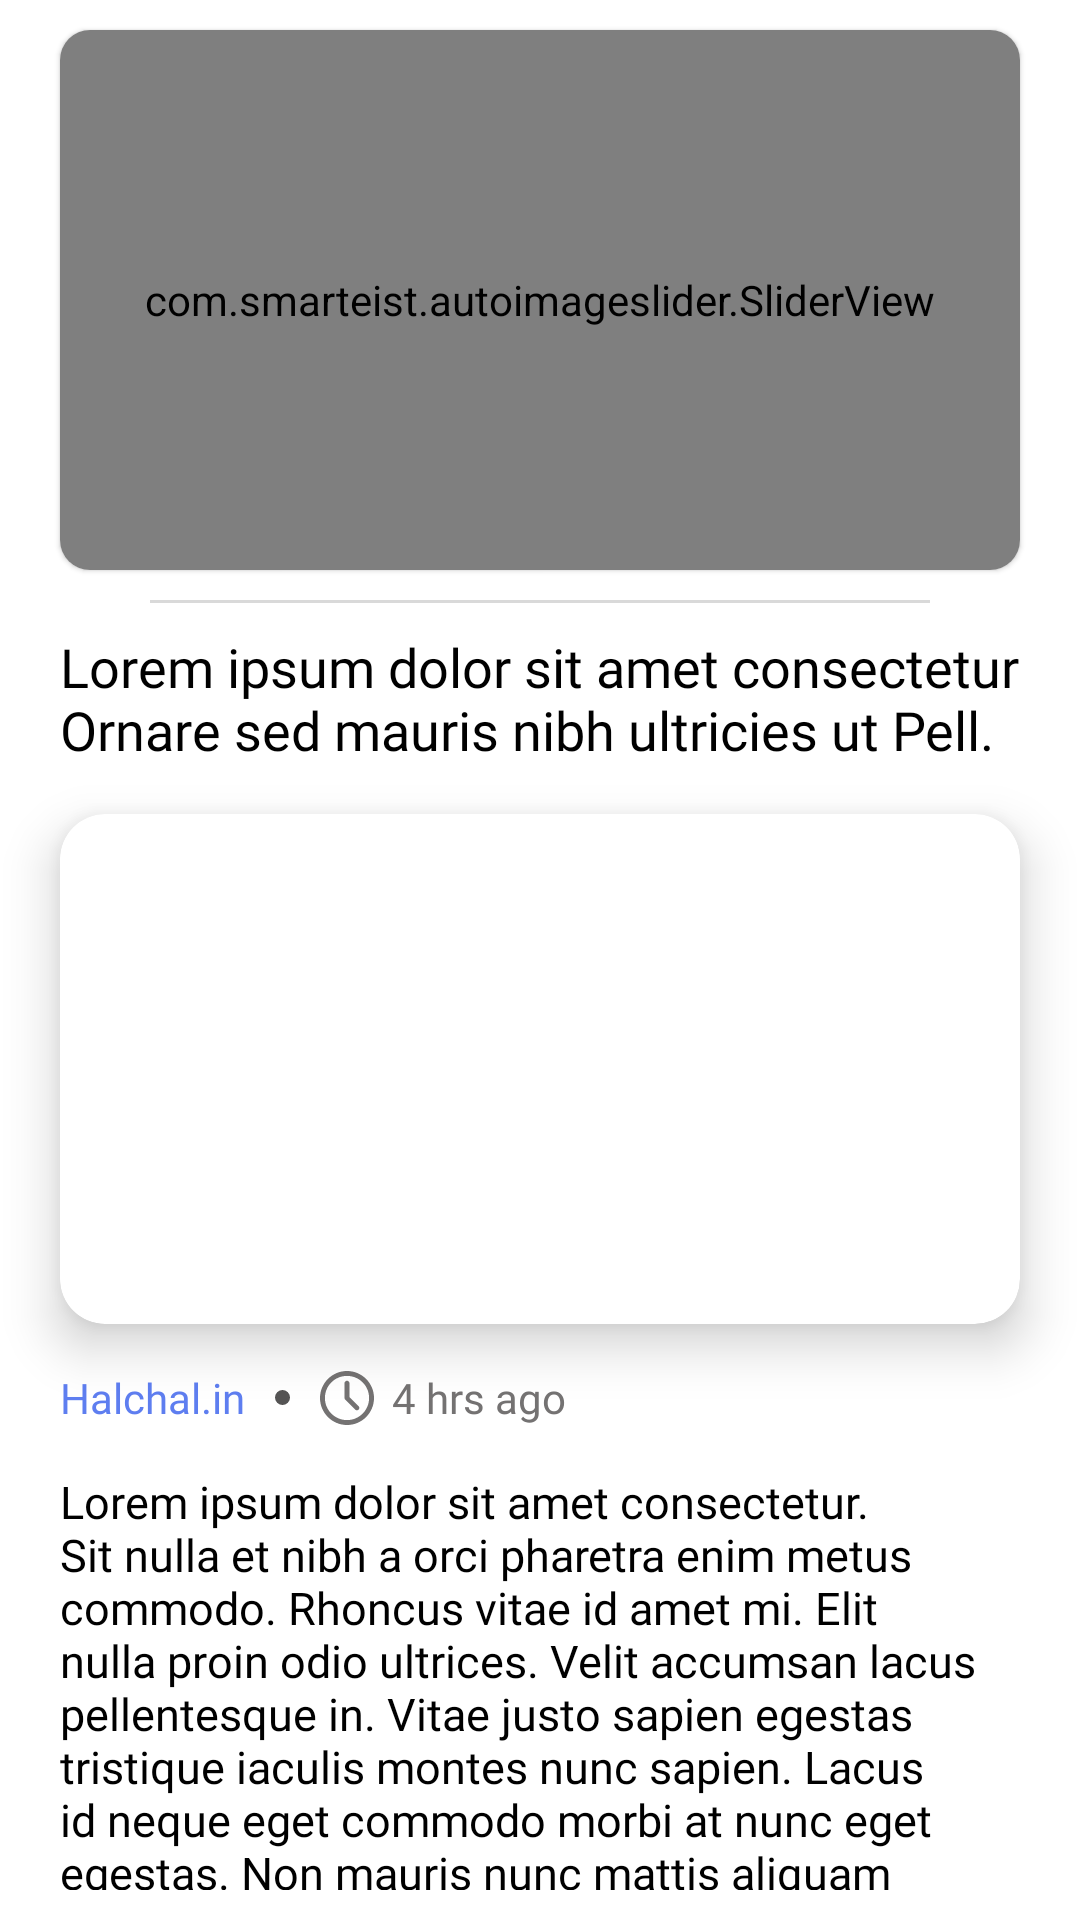

This screen was rendered from an Android layout file. Write that file and the resources it references.
<!-- AndroidManifest.xml: application theme Theme.Halchalin -->
<!-- res/layout/fragment_detailed_remote.xml -->
<?xml version="1.0" encoding="utf-8"?>
<androidx.constraintlayout.widget.ConstraintLayout xmlns:android="http://schemas.android.com/apk/res/android"
    xmlns:app="http://schemas.android.com/apk/res-auto"
    xmlns:tools="http://schemas.android.com/tools"
    android:layout_width="match_parent"
    android:layout_height="wrap_content"
    android:layout_marginHorizontal="10dp"
    android:layout_marginTop="2dp"
    android:layout_marginBottom="10dp"
    android:paddingBottom="10dp"
    tools:context=".presentation.ui.home.reports.remote.DetailedRemoteFragment">
    >


    <ProgressBar
        android:id="@+id/progCons"
        android:layout_width="wrap_content"
        android:layout_height="wrap_content"
        android:visibility="gone"
        app:layout_constraintTop_toTopOf="parent"
        app:layout_constraintLeft_toLeftOf="parent"
        app:layout_constraintRight_toRightOf="parent"
        app:layout_constraintBottom_toBottomOf="parent"/>

    <androidx.core.widget.NestedScrollView
        android:layout_width="match_parent"
        android:id="@+id/mainCons"
        app:layout_constraintTop_toTopOf="parent"
        android:layout_height="0dp"
        >

    <androidx.constraintlayout.widget.ConstraintLayout
        android:layout_width="match_parent"
        android:layout_marginBottom="40dp"
        android:layout_height="wrap_content">



        <com.google.android.material.card.MaterialCardView
            android:id="@+id/cvTopAds"
            android:layout_width="match_parent"
            android:layout_height="wrap_content"
            android:layout_marginTop="10dp"
            android:layout_marginHorizontal="20dp"
            app:cardCornerRadius="10dp"
            app:layout_constraintLeft_toLeftOf="parent"
            app:layout_constraintTop_toTopOf="parent"
            app:layout_constraintRight_toRightOf="parent"
            >

            <com.smarteist.autoimageslider.SliderView
                android:id="@+id/ivTopAds"
                android:layout_width="match_parent"
                android:layout_height="180dp"
                app:sliderAnimationDuration="2000"
                app:sliderAutoCycleDirection="back_and_forth"
                app:sliderAutoCycleEnabled="true"
                app:sliderIndicatorAnimationDuration="100"
                app:sliderIndicatorGravity="center_horizontal|bottom"
                app:sliderIndicatorMargin="15dp"
                app:sliderIndicatorOrientation="horizontal"
                app:sliderIndicatorPadding="3dp"
                app:sliderIndicatorRadius="2dp"
                app:sliderIndicatorSelectedColor="#5A5A5A"
                app:sliderIndicatorUnselectedColor="#FFF"
                app:sliderScrollTimeInSec="0"
                app:sliderStartAutoCycle="true" />

        </com.google.android.material.card.MaterialCardView>

        <View
            android:layout_width="0dp"
            android:layout_height="1dp"
            android:layout_marginLeft="20dp"
            app:layout_constraintTop_toBottomOf="@id/cvTopAds"
            android:layout_marginHorizontal="50dp"
            app:layout_constraintRight_toRightOf="parent"
            app:layout_constraintLeft_toLeftOf="parent"
            android:layout_marginTop="10dp"
            android:background="#d9d9d9"/>

    <com.google.android.material.card.MaterialCardView
        android:id="@+id/cvNews"
        android:layout_width="match_parent"
        android:layout_height="170dp"
        android:layout_marginHorizontal="20dp"
        android:layout_marginTop="16dp"
        app:cardCornerRadius="15dp"
        app:cardElevation="10dp"
        app:layout_constraintLeft_toLeftOf="parent"
        app:layout_constraintRight_toRightOf="parent"
        app:layout_constraintTop_toBottomOf="@id/tvHeadline"
        >

        <ImageView
            android:id="@+id/ivNews"
            android:layout_width="match_parent"
            android:layout_height="170dp"
            android:scaleType="centerCrop"
            app:layout_constraintLeft_toLeftOf="parent"
            app:layout_constraintRight_toRightOf="parent"
            app:layout_constraintTop_toTopOf="parent" />

    </com.google.android.material.card.MaterialCardView>

    <TextView
        android:id="@+id/tvHeadline"
        android:layout_width="match_parent"
        android:layout_height="wrap_content"
        android:layout_marginHorizontal="20dp"
        android:layout_marginTop="20dp"
        android:fontFamily="@font/roboto_bold"
        android:text="Lorem ipsum dolor sit amet consectetur Ornare sed mauris nibh ultricies ut Pell."
        android:textColor="@color/black"
        android:textSize="18sp"
        app:layout_constraintLeft_toLeftOf="parent"
        app:layout_constraintRight_toRightOf="parent"
        app:layout_constraintTop_toBottomOf="@id/cvTopAds"
        />




    <androidx.constraintlayout.widget.ConstraintLayout
        android:id="@+id/cvUtils"
        android:layout_width="match_parent"
        android:layout_height="wrap_content"
        android:layout_marginHorizontal="20dp"
        android:layout_marginTop="15dp"
        app:layout_constraintLeft_toLeftOf="parent"
        app:layout_constraintTop_toBottomOf="@id/cvNews">

        <TextView
            android:id="@+id/tvSource"
            android:layout_width="wrap_content"
            android:layout_height="wrap_content"
            android:fontFamily="@font/roboto_bold"
            android:text="Halchal.in"
            android:textColor="#5E7EF0"
            android:textSize="14sp"
            app:layout_constraintBottom_toBottomOf="parent"
            app:layout_constraintLeft_toLeftOf="parent"
            app:layout_constraintTop_toTopOf="parent" />

        <View
            android:id="@+id/circle"
            android:layout_width="5dp"
            android:layout_height="5dp"
            android:layout_marginHorizontal="10dp"
            android:background="@drawable/circle"
            app:layout_constraintBottom_toBottomOf="parent"
            app:layout_constraintLeft_toRightOf="@id/tvSource"
            app:layout_constraintTop_toTopOf="parent" />


        <View
            android:id="@+id/time"
            android:layout_width="18dp"
            android:layout_height="18dp"

            android:layout_marginHorizontal="10dp"
            android:background="@drawable/clock"
            app:layout_constraintBottom_toBottomOf="parent"
            app:layout_constraintLeft_toRightOf="@id/circle"
            app:layout_constraintTop_toTopOf="parent"

            />

        <TextView
            android:id="@+id/tvTime"
            android:layout_width="wrap_content"
            android:layout_height="wrap_content"
            android:layout_marginHorizontal="6dp"
            android:fontFamily="@font/roboto_regular"
            android:text="4 hrs ago"
            android:textColor="#747272"
            android:textSize="14sp"
            app:layout_constraintBottom_toBottomOf="@id/time"
            app:layout_constraintLeft_toRightOf="@id/time"
            app:layout_constraintTop_toTopOf="@id/time" />


    </androidx.constraintlayout.widget.ConstraintLayout>

    <TextView
        android:id="@+id/tvDesc"
        android:layout_width="match_parent"
        android:layout_height="wrap_content"
        app:layout_constraintLeft_toLeftOf="parent"
        app:layout_constraintRight_toRightOf="parent"
        android:layout_marginHorizontal="20dp"
        android:layout_marginTop="15dp"
        app:layout_constraintBottom_toBottomOf="parent"
        android:fontFamily="@font/roboto_regular"
        android:textColor="#000000"
        android:textSize="15sp"
        android:layout_marginBottom="80dp"
        android:text="Lorem ipsum dolor sit amet consectetur. Sit nulla et nibh a orci pharetra enim metus commodo. Rhoncus vitae id amet mi. Elit nulla proin odio ultrices. Velit accumsan lacus pellentesque in. Vitae justo sapien egestas tristique iaculis montes nunc sapien. Lacus id neque eget commodo morbi at nunc eget egestas.
Non mauris nunc mattis aliquam et morbi in accumsan. Mauris congue ut interdum sit proin aliquet ut id ipsum. Eget ornare nisl aenean malesuada nullam vulputate. Viverra blandit nulla urna in sed. Pretium amet eget scelerisque pretium. Tempus in libero tempor semper nunc quam. Vitae elementum fermentum eu eu vel tristique. Nisl amet dui vestibulum nam faucibus diam consequat euismod. Sit lacus faucibus sed netus scelerisque aliquet. Feugiat nibh semper enim volutpat felis aliquam quam ante. Placerat ultrices neque at id arcu. Sollicitudin dolor ut imperdiet nisi a scelerisque donec nam tortor."
        app:layout_constraintTop_toBottomOf="@id/cvUtils" />



</androidx.constraintlayout.widget.ConstraintLayout>
    </androidx.core.widget.NestedScrollView></androidx.constraintlayout.widget.ConstraintLayout>
<!-- resources referenced by this layout -->
<resources>
  <color name="black">#FF000000</color>
  <!-- drawable circle (drawable) -->
  <?xml version="1.0" encoding="utf-8"?>
  <shape xmlns:android="http://schemas.android.com/apk/res/android"
      android:shape="oval">
      <solid
          android:color="#555454"/>
  </shape>
  <!-- drawable clock (drawable) -->
  <vector xmlns:android="http://schemas.android.com/apk/res/android"
      android:width="20dp"
      android:height="20dp"
      android:viewportWidth="20"
      android:viewportHeight="20">
    <path
        android:pathData="M10.005,0C4.493,0 0,4.487 0,9.997C0,15.508 4.494,20 10.005,20C15.515,20 20,15.508 20,9.997C20,4.487 15.515,0 10.005,0ZM10.005,1.818C11.079,1.816 12.144,2.026 13.137,2.437C14.13,2.847 15.032,3.45 15.792,4.21C16.552,4.969 17.154,5.872 17.564,6.865C17.974,7.858 18.184,8.923 18.182,9.997C18.184,11.072 17.975,12.137 17.564,13.13C17.154,14.124 16.552,15.027 15.792,15.787C15.033,16.548 14.13,17.151 13.137,17.562C12.144,17.973 11.079,18.184 10.005,18.182C8.929,18.184 7.864,17.973 6.87,17.562C5.877,17.151 4.974,16.548 4.213,15.788C3.453,15.028 2.85,14.125 2.439,13.131C2.028,12.138 1.817,11.073 1.818,9.997C1.818,5.469 5.477,1.818 10.005,1.818ZM9.99,3.623C9.87,3.624 9.751,3.649 9.641,3.696C9.53,3.743 9.43,3.812 9.347,3.898C9.263,3.985 9.197,4.087 9.153,4.198C9.109,4.31 9.088,4.43 9.09,4.55V9.997C9.091,10.117 9.115,10.235 9.161,10.345C9.207,10.456 9.275,10.556 9.36,10.64L12.995,14.277C13.08,14.363 13.18,14.432 13.291,14.48C13.402,14.527 13.521,14.552 13.642,14.552C13.763,14.553 13.882,14.53 13.994,14.484C14.106,14.438 14.207,14.37 14.292,14.285C14.377,14.199 14.444,14.097 14.489,13.985C14.535,13.874 14.557,13.754 14.556,13.633C14.555,13.513 14.529,13.393 14.481,13.283C14.434,13.172 14.364,13.072 14.277,12.988L10.91,9.621V4.55C10.912,4.428 10.89,4.307 10.845,4.194C10.8,4.081 10.732,3.978 10.646,3.891C10.561,3.805 10.458,3.736 10.345,3.69C10.233,3.644 10.112,3.621 9.99,3.623Z"
        android:fillColor="#747272"
        android:fillType="evenOdd"/>
  </vector>
  <style name="Theme.Halchalin" parent="Theme.MaterialComponents.Light.NoActionBar">
          
  
  
          <item name="colorPrimary">@color/mainRed</item>
          <item name="colorPrimaryVariant">@color/mainRed</item>
          <item name="colorOnPrimary">@color/white</item>
          
          <item name="colorSecondary">@color/teal_200</item>
          <item name="colorSecondaryVariant">@color/teal_700</item>
          <item name="colorOnSecondary">@color/black</item>
          
          <item name="android:statusBarColor">?attr/colorPrimaryVariant</item>
          
      </style>
  <color name="mainRed">#6C1717</color>
  <color name="white">#FFFFFFFF</color>
  <color name="teal_200">#FF03DAC5</color>
  <color name="teal_700">#FF018786</color>
</resources>
